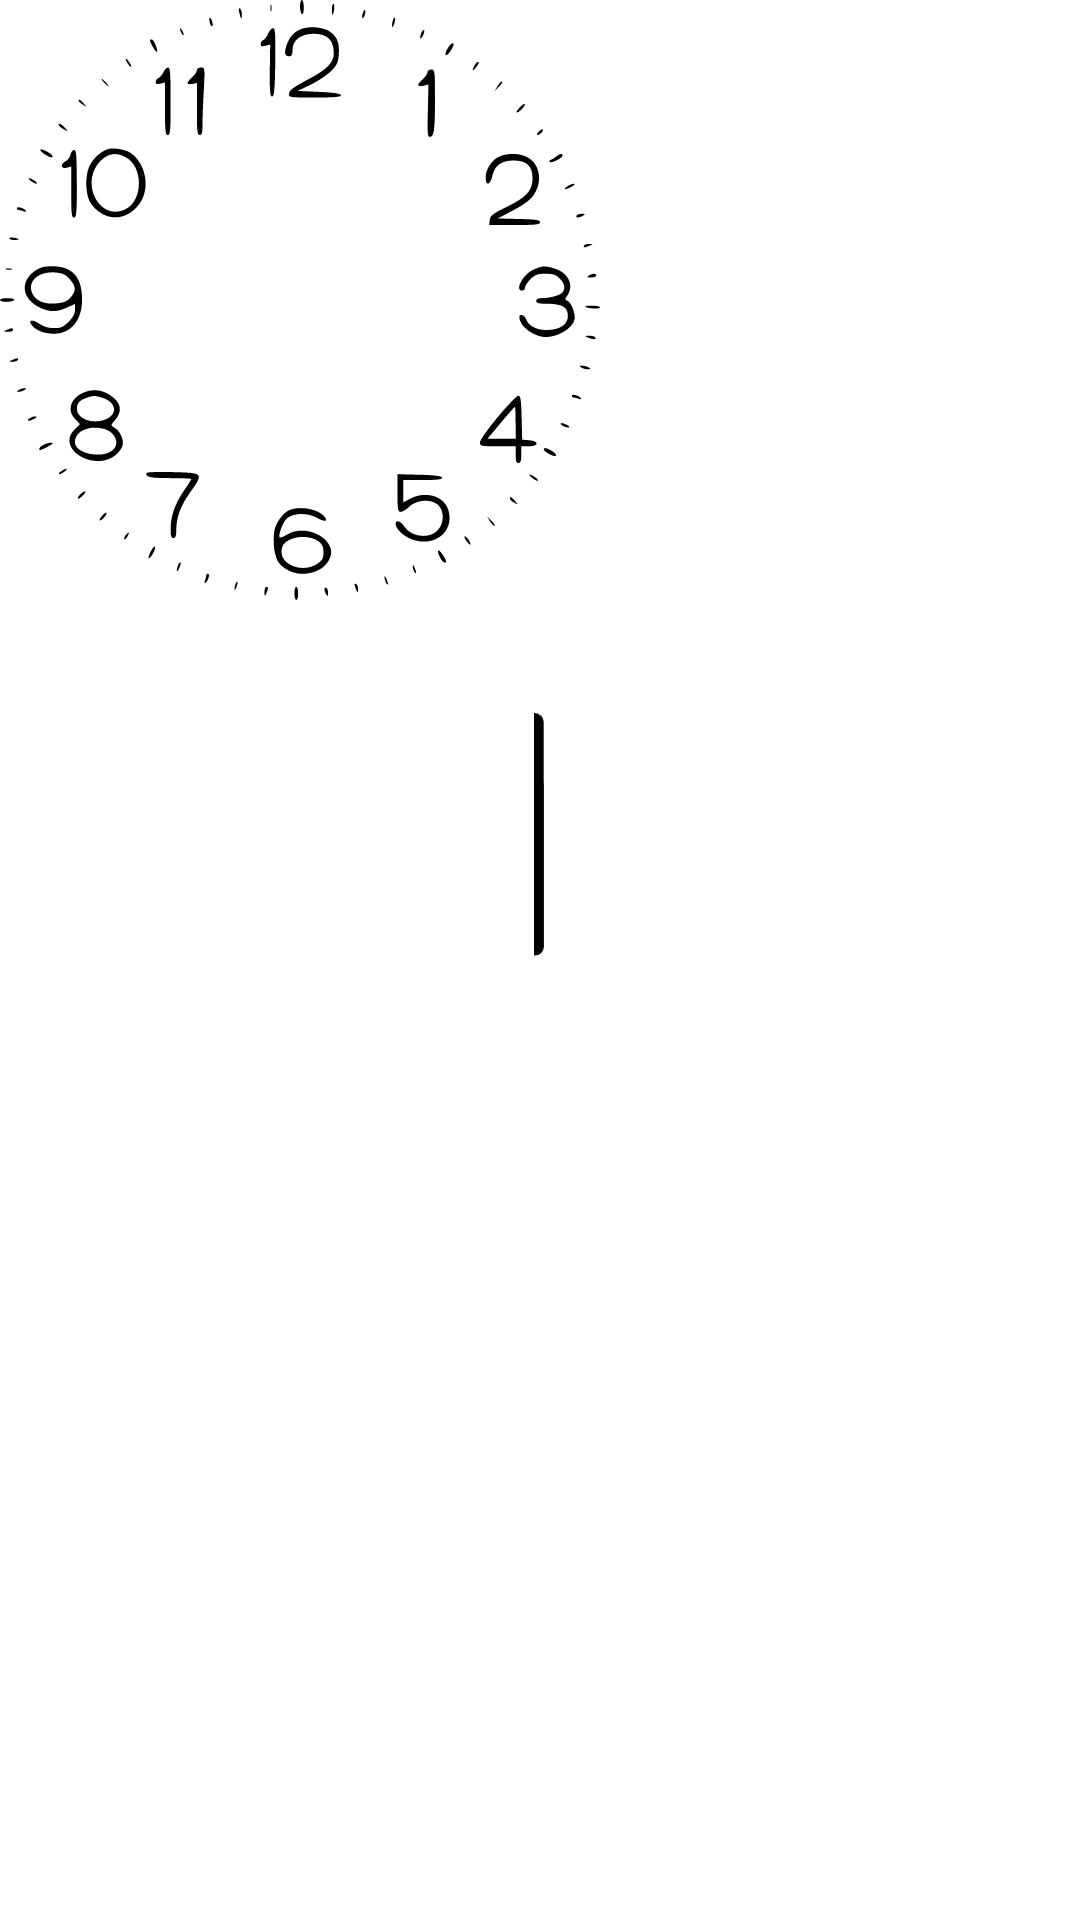

Reconstruct the res/layout file that produces this screen, plus the resources it refers to.
<!-- AndroidManifest.xml: application theme Theme.CusctomClock -->
<!-- res/layout/custom_clock.xml -->
<?xml version="1.0" encoding="utf-8"?>
<androidx.constraintlayout.widget.ConstraintLayout xmlns:android="http://schemas.android.com/apk/res/android"
    xmlns:app="http://schemas.android.com/apk/res-auto"
    xmlns:tools="http://schemas.android.com/tools"
    android:layout_width="wrap_content"
    android:layout_height="wrap_content">

    <ImageView
        android:layout_width="wrap_content"
        android:layout_height="wrap_content"
        app:layout_constraintBottom_toBottomOf="parent"
        app:layout_constraintEnd_toEndOf="parent"
        app:layout_constraintHorizontal_bias="0.0"
        app:layout_constraintStart_toStartOf="parent"
        app:layout_constraintTop_toTopOf="parent"
        app:layout_constraintVertical_bias="0.0"
        app:srcCompat="@drawable/dial"
        tools:ignore="ContentDescription" />


    <androidx.constraintlayout.widget.ConstraintLayout
        android:id="@+id/seconds"
        android:layout_width="wrap_content"
        android:layout_height="wrap_content"
        app:layout_constraintBottom_toBottomOf="parent"
        app:layout_constraintEnd_toEndOf="parent"
        app:layout_constraintStart_toStartOf="parent"
        app:layout_constraintTop_toTopOf="parent">

        <ImageView
            android:layout_width="wrap_content"
            android:layout_height="wrap_content"
            app:layout_constraintBottom_toBottomOf="@+id/circle"
            app:layout_constraintEnd_toEndOf="@+id/circle"
            app:layout_constraintStart_toStartOf="@+id/circle"
            app:layout_constraintTop_toTopOf="@+id/circle"
            app:layout_constraintVertical_bias="1.0"
            app:srcCompat="@drawable/seconds"
            tools:ignore="ContentDescription" />

        <ImageView
            android:id="@+id/circle"
            android:layout_width="wrap_content"
            android:layout_height="wrap_content"
            app:layout_constraintBottom_toBottomOf="parent"
            app:layout_constraintEnd_toEndOf="parent"
            app:layout_constraintHorizontal_bias="0.0"
            app:layout_constraintStart_toStartOf="parent"
            app:layout_constraintTop_toTopOf="parent"
            app:srcCompat="@drawable/circle"
            tools:ignore="ContentDescription" />
    </androidx.constraintlayout.widget.ConstraintLayout>

    <androidx.constraintlayout.widget.ConstraintLayout
        android:id="@+id/minutes"
        android:layout_width="wrap_content"
        android:layout_height="wrap_content"
        app:layout_constraintBottom_toBottomOf="parent"
        app:layout_constraintEnd_toEndOf="parent"
        app:layout_constraintStart_toStartOf="parent"
        app:layout_constraintTop_toTopOf="parent">

        <ImageView
            android:layout_width="wrap_content"
            android:layout_height="wrap_content"
            app:layout_constraintBottom_toBottomOf="@+id/circle_minutes"
            app:layout_constraintEnd_toEndOf="@+id/circle_minutes"
            app:layout_constraintStart_toStartOf="@+id/circle_minutes"
            app:layout_constraintTop_toTopOf="@+id/circle_minutes"
            app:layout_constraintVertical_bias="1.0"
            app:srcCompat="@drawable/minutes"
            tools:ignore="ContentDescription" />

        <ImageView
            android:id="@+id/circle_minutes"
            android:layout_width="wrap_content"
            android:layout_height="wrap_content"
            app:layout_constraintBottom_toBottomOf="parent"
            app:layout_constraintEnd_toEndOf="parent"
            app:layout_constraintHorizontal_bias="0.0"
            app:layout_constraintStart_toStartOf="parent"
            app:layout_constraintTop_toTopOf="parent"
            app:srcCompat="@drawable/circle"
            tools:ignore="ContentDescription" />
    </androidx.constraintlayout.widget.ConstraintLayout>

    <androidx.constraintlayout.widget.ConstraintLayout
        android:id="@+id/hours"
        android:layout_width="wrap_content"
        android:layout_height="wrap_content"
        app:layout_constraintBottom_toBottomOf="parent"
        app:layout_constraintEnd_toEndOf="parent"
        app:layout_constraintStart_toStartOf="parent"
        app:layout_constraintTop_toTopOf="parent">

        <ImageView
            android:layout_width="wrap_content"
            android:layout_height="wrap_content"
            app:layout_constraintBottom_toBottomOf="@+id/circle_hours"
            app:layout_constraintEnd_toEndOf="@+id/circle_hours"
            app:layout_constraintStart_toStartOf="@+id/circle_hours"
            app:layout_constraintTop_toTopOf="@+id/circle_hours"
            app:layout_constraintVertical_bias="1.0"
            app:srcCompat="@drawable/hours"
            tools:ignore="ContentDescription" />

        <ImageView
            android:id="@+id/circle_hours"
            android:layout_width="wrap_content"
            android:layout_height="wrap_content"
            app:layout_constraintBottom_toBottomOf="parent"
            app:layout_constraintEnd_toEndOf="parent"
            app:layout_constraintHorizontal_bias="0.0"
            app:layout_constraintStart_toStartOf="parent"
            app:layout_constraintTop_toTopOf="parent"
            app:srcCompat="@drawable/circle"
            tools:ignore="ContentDescription" />
    </androidx.constraintlayout.widget.ConstraintLayout>
</androidx.constraintlayout.widget.ConstraintLayout>
<!-- resources referenced by this layout -->
<resources>
  <!-- drawable dial: vector/xml drawable (drawable, 18009 chars, omitted) -->
  <!-- drawable hours (drawable) -->
  <vector android:height="64dp" android:viewportHeight="32"
      android:viewportWidth="4" android:width="8dp" xmlns:android="http://schemas.android.com/apk/res/android">
      <path android:fillColor="#00000000"
          android:pathData="M2.099,2.42L2.099,30.42"
          android:strokeColor="#000000" android:strokeLineCap="round" android:strokeWidth="3"/>
  </vector>
  <!-- drawable minutes (drawable) -->
  <vector android:height="84dp" android:viewportHeight="42"
      android:viewportWidth="4" android:width="8dp" xmlns:android="http://schemas.android.com/apk/res/android">
      <path android:fillColor="#00000000"
          android:pathData="M2.099,1.5L2.099,40.5"
          android:strokeColor="#000000" android:strokeLineCap="round" android:strokeWidth="3"/>
  </vector>
  <!-- drawable seconds (drawable) -->
  <vector android:height="86dp" android:viewportHeight="43"
      android:viewportWidth="2" android:width="4dp" xmlns:android="http://schemas.android.com/apk/res/android">
      <path android:fillColor="#00000000"
          android:pathData="M1.033,1.458L1.033,42.458"
          android:strokeColor="#FF0000" android:strokeLineCap="round" android:strokeWidth="1"/>
  </vector>
  <style name="Theme.CusctomClock" parent="Theme.MaterialComponents.DayNight.NoActionBar">
          
          <item name="colorPrimary">@color/purple_500</item>
          <item name="colorPrimaryVariant">@color/purple_700</item>
          <item name="colorOnPrimary">@color/white</item>
          
          <item name="colorSecondary">@color/teal_200</item>
          <item name="colorSecondaryVariant">@color/teal_700</item>
          <item name="colorOnSecondary">@color/black</item>
          
          <item name="android:statusBarColor">@color/black</item>
          
      </style>
  <!-- not gathered from this repository: default colours our renderer supplied (Android Studio template values) -->
  <color name="purple_500">#FF6200EE</color>
  <color name="purple_700">#FF3700B3</color>
  <color name="teal_200">#FF03DAC5</color>
  <color name="teal_700">#FF018786</color>
  <color name="black">#FF000000</color>
  <color name="white">#FFFFFFFF</color>
</resources>
